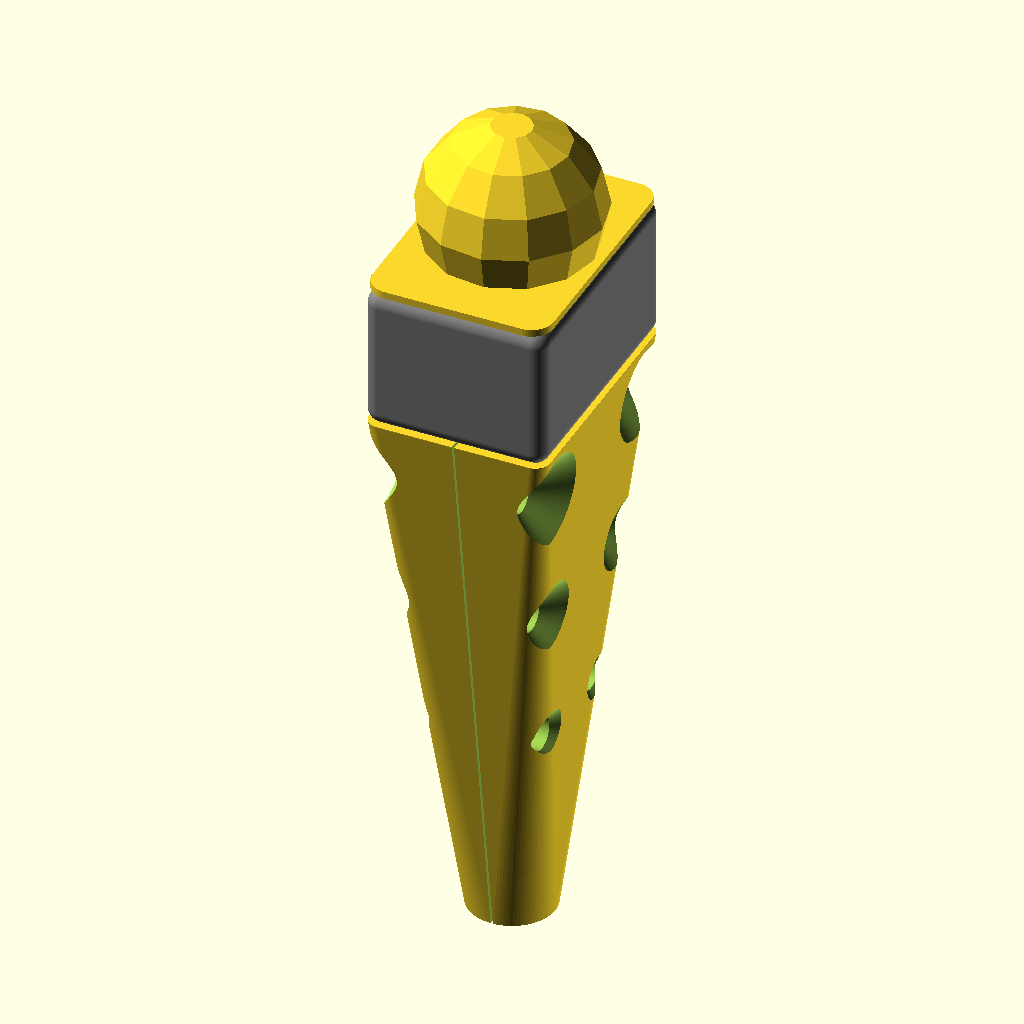
Cell 1 — every parameter at its default value.
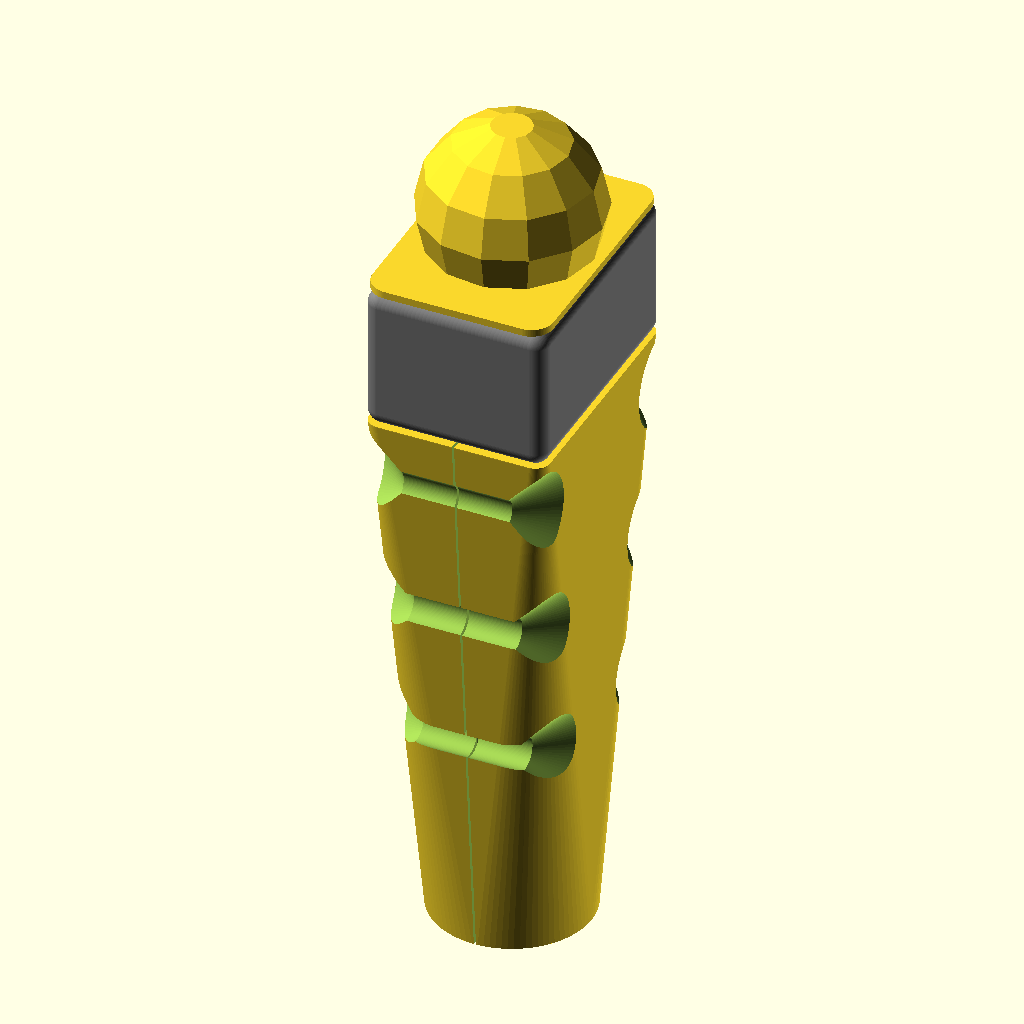
Cell 2 — pole set to 20, the other parameters unchanged.
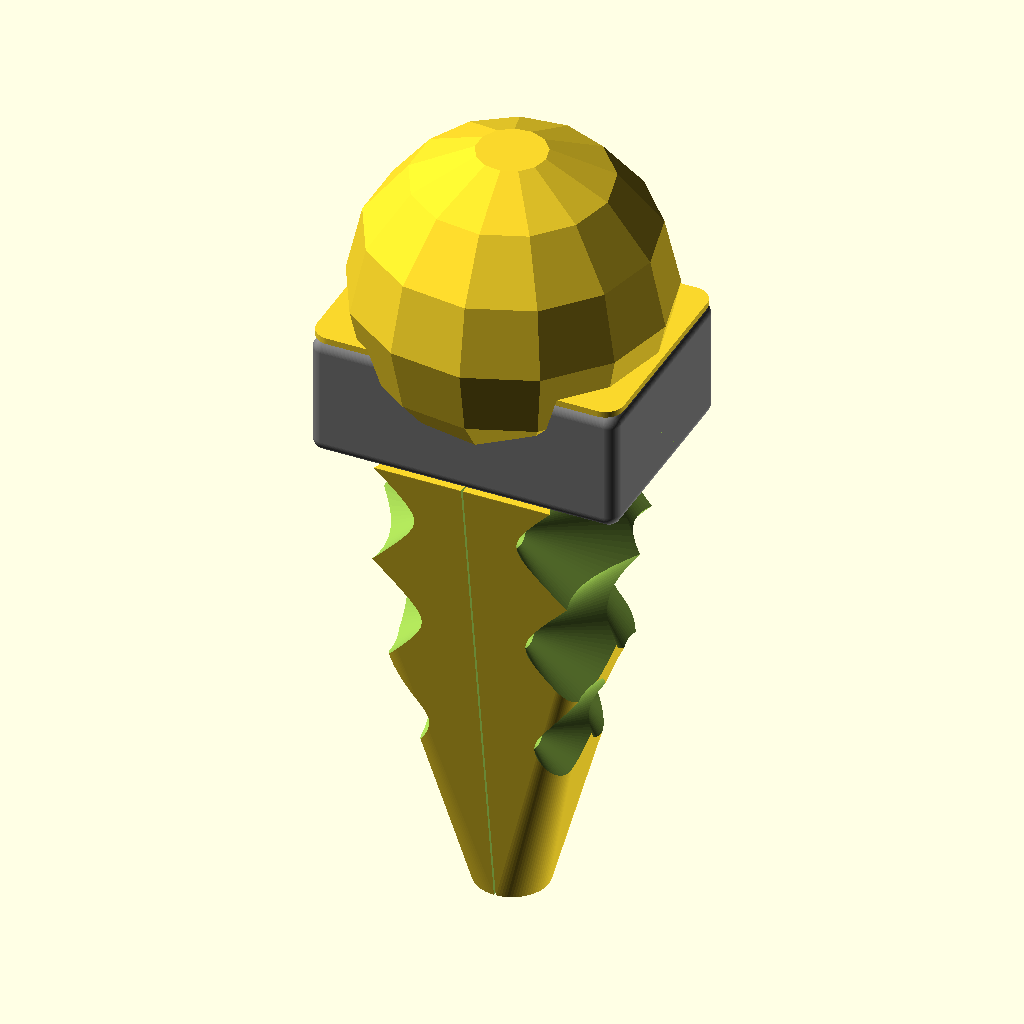
Cell 3: the same model with flare_x = 50.
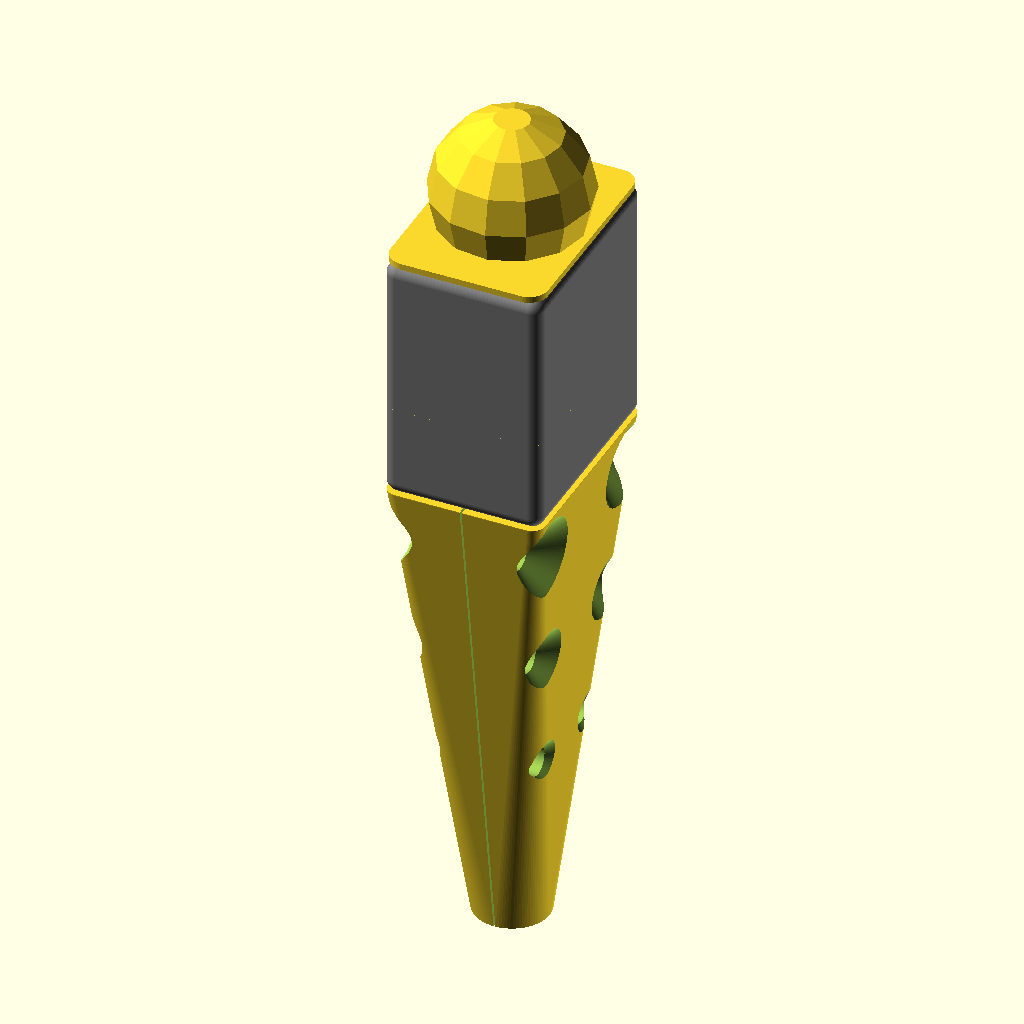
Cell 4: the same model with flare_y = 40.
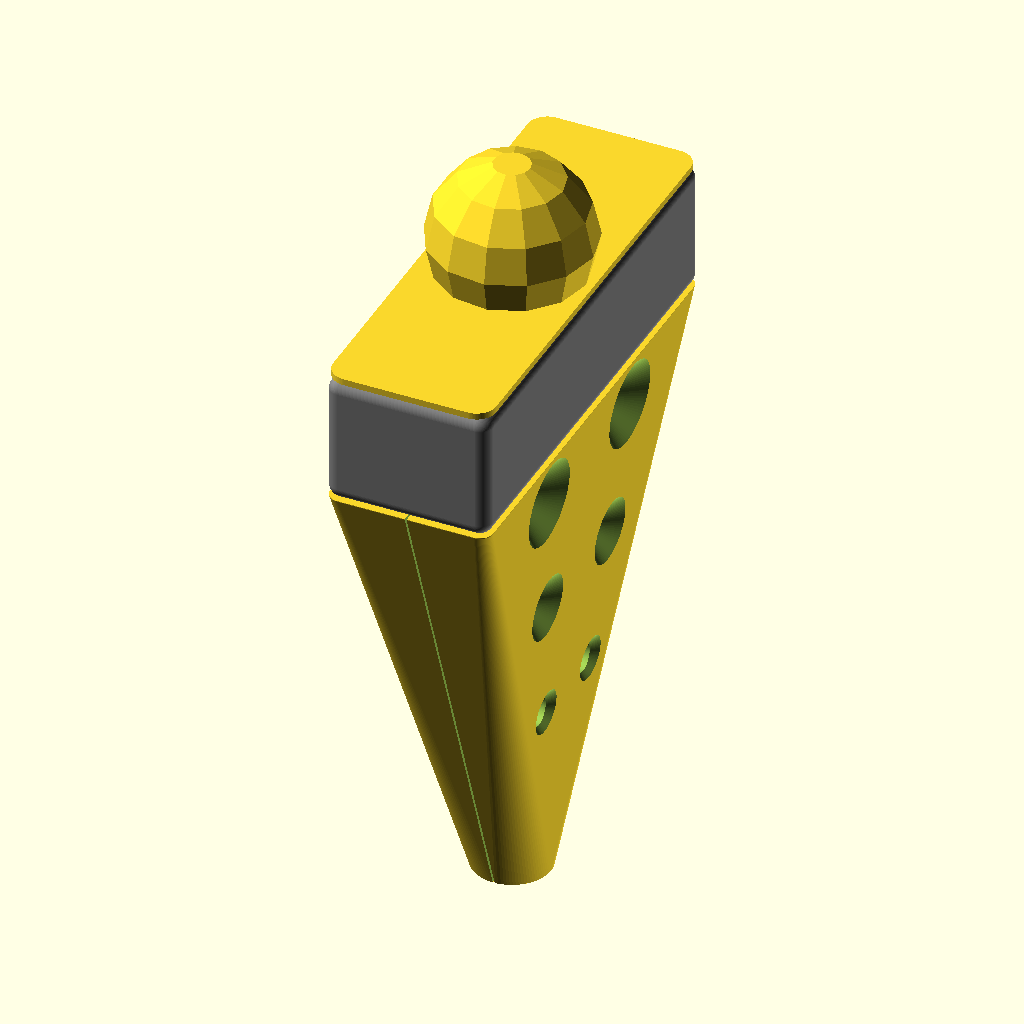
Cell 5: the same model with flare_z = 70.
The same orthographic view direction (rotation 55°, 0°, 25°; colour scheme Cornfield) for every cell, with the view re-fitted per cell, so scale and position can differ between cells.
OpenSCAD source file flare_post_single.scad:
pole=10;

pole_h=50;


flare_x=25;
flare_y=20;
flare_z=35;

// used for preview only
flare_corner=4;
flare_lamp=flare_x/3*2;
flare_lamp_depth=flare_y/2;
$fn=90;
pad=0.1;

flare_gap=10;

depth=80;
tip_wall=1;

overhang=1;


module flare(c="red") {
	rotate([-90,0])
	translate([-flare_x/2,-flare_y,-flare_z/2])
	difference() {
		color("gray")
		translate([flare_corner/2,flare_corner/2,flare_corner/2])
		minkowski() {
			sphere(d=flare_corner);
			cube([flare_x-flare_corner,flare_y-flare_corner,flare_z-flare_corner]);
		}
		color(c)
		translate([flare_x/2,flare_lamp_depth-pad,flare_z/2])
		rotate([90,0])
		cylinder(d1=3,d2=flare_lamp,h=flare_lamp_depth);
	}
}

*color("orange")
translate([0,0,-depth])
cylinder(d=pole,h=pole_h+depth);

flare();
cap_corner=3;
cap_base=1;
cap_sphere=flare_x;
cap_sphere_offset=6;
cap_fn=13;


module cap() {
	difference() {
		translate([0,0,cap_sphere_offset])
		sphere(d=flare_x,$fn=cap_fn);
		translate([0,0,-flare_x/2])
		cube([flare_x,flare_z,flare_x],center=true);
	}

	linear_extrude(height=cap_base)
	offset(cap_corner)
	offset(-cap_corner)
	square([flare_x,flare_z],center=true);
}


translate([0,0,flare_y])
cap();

base_y=flare_z;
base_x=flare_x;
base_z=0.1;
backing_y=flare_gap;
backing_x=flare_x;
backing_z=flare_z;

screw=4.5;
screw_head=screw;
screw_head_hollow=50;
screw_head_d2=screw_head+screw_head_hollow*2;

screw_length=15;

module positive() {
	hull() {
		translate([0,0,-depth])
		cylinder(d=pole+tip_wall*2,h=depth);
		translate([0,0,-base_z/2])
		linear_extrude(height=base_z)
		offset(base_corner)
		offset(-base_corner)
		square([base_x,base_y],center=true);

	}

}

backing_gap=0.1;
base_gap=0.3;
base_corner=2;
backing_corner=2;

module negative_pole() {
	translate([0,0,-depth-pad])
	cylinder(d=pole,h=depth+pad*2);
}

module bolt(y=0,z=0) {
	dirror_y()
	translate([0,y,z])
	rotate([0,90,0]) {
		cylinder(d=screw,h=base_x+pad*2,center=true);
		mirror([0,0,1])
		translate([0,0,screw_length/2])
		cylinder(d1=screw_head,d2=screw_head_d2,h=screw_head_hollow);
	}
}

module dirror_y() {
	children();
	mirror([0,1])
	children();
}

module side() {

	difference() {
		positive();

		translate([-base_gap/2,-base_y/2-pad,-depth-pad])
		cube([base_x,base_y+pad*2,depth+pad*2]);


		hull() {
			negative_pole();
			translate([base_x,0])
			negative_pole();
		}

		min=0.1;
		max=0.6;
		mid=(max-min)/2+min;

		step=3;
		start=pole/2+screw/2;


		bolt(start+step*2,-depth*min);
		bolt(start+step,-depth*mid);
		bolt(start,-depth*max);
	}
}

side();
rotate([0,0,180])
side();
Customizer parameters (derived from the source; name, type, default, range or options):
pole: number, default 10
pole_h: number, default 50
flare_x: number, default 25
flare_y: number, default 20
flare_z: number, default 35
flare_corner: number, default 4
pad: number, default 0.1
flare_gap: number, default 10
depth: number, default 80
tip_wall: number, default 1
overhang: number, default 1
